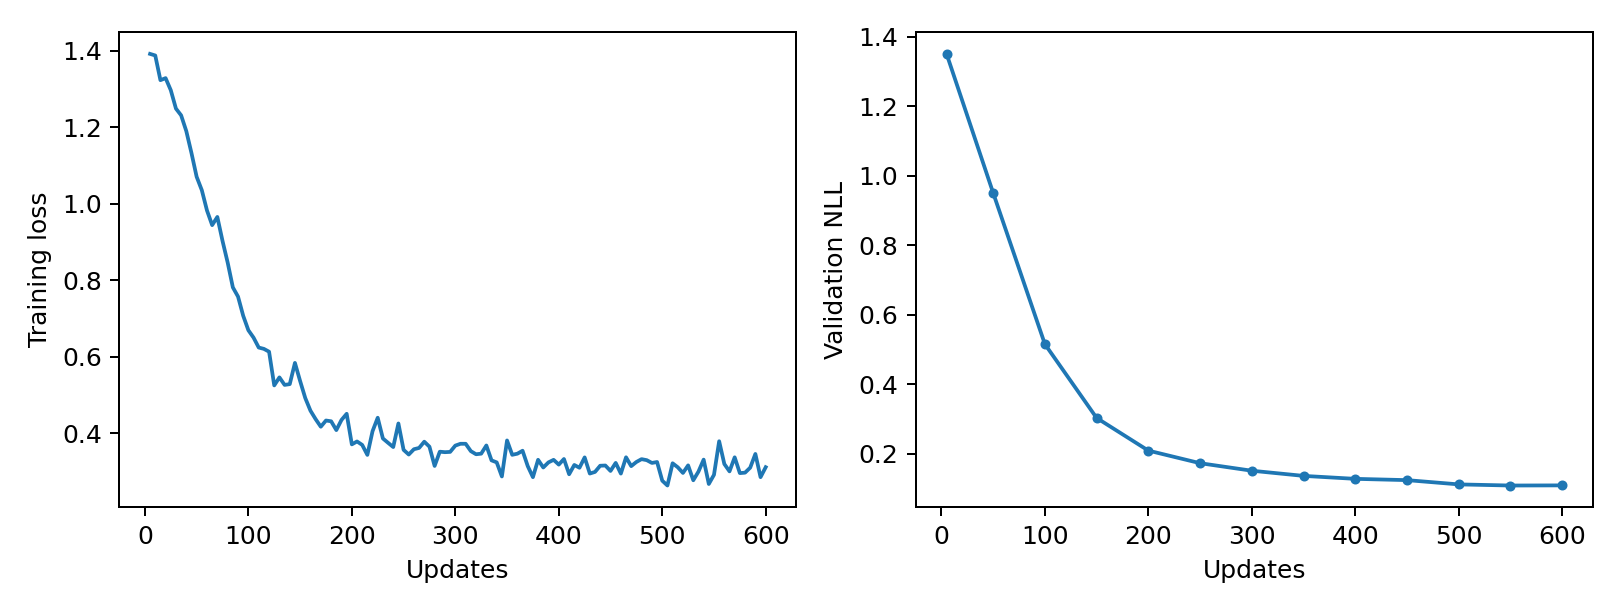

The table this chart was drawn from, first rows:
epoch, updates, train_loss, validation_nll, train_seconds, peak_gpu_mib
1, 5, 1.392, 1.351, 0.4584, 1196
2, 10, 1.388, , 0.4728, 1196
3, 15, 1.323, , 0.4728, 1196
4, 20, 1.329, , 0.4723, 1196
5, 25, 1.297, , 0.456, 1196
6, 30, 1.249, , 0.4506, 1196
7, 35, 1.231, , 0.4608, 1196
8, 40, 1.19, , 0.4541, 1196
9, 45, 1.133, , 0.4659, 1196
10, 50, 1.071, 0.9509, 0.4671, 1196
11, 55, 1.036, , 0.4866, 1196
12, 60, 0.9825, , 0.4744, 1196
13, 65, 0.9442, , 0.4597, 1196
14, 70, 0.9656, , 0.4633, 1196
15, 75, 0.903, , 0.4675, 1196
16, 80, 0.8461, , 0.4543, 1196
17, 85, 0.7813, , 0.4678, 1196
18, 90, 0.7572, , 0.5132, 1196
19, 95, 0.707, , 0.504, 1196
20, 100, 0.6691, 0.5152, 0.5063, 1196
21, 105, 0.6498, , 0.5112, 1196
22, 110, 0.6239, , 0.5009, 1196
23, 115, 0.6204, , 0.5045, 1196
24, 120, 0.613, , 0.4743, 1196
25, 125, 0.5248, , 0.5015, 1196
26, 130, 0.5458, , 0.4908, 1196
27, 135, 0.5261, , 0.4853, 1196
28, 140, 0.5282, , 0.4751, 1196
29, 145, 0.5837, , 0.4921, 1196
30, 150, 0.5364, 0.3027, 0.4813, 1196
31, 155, 0.4916, , 0.4684, 1196
32, 160, 0.4587, , 0.4782, 1196
33, 165, 0.4365, , 0.4846, 1196
34, 170, 0.4167, , 0.4748, 1196
35, 175, 0.433, , 0.4931, 1196
36, 180, 0.431, , 0.4691, 1196
37, 185, 0.4079, , 0.4725, 1196
38, 190, 0.4344, , 0.502, 1196
39, 195, 0.4505, , 0.4581, 1196
40, 200, 0.3705, 0.2085, 0.4698, 1196
41, 205, 0.3782, , 0.4611, 1196
42, 210, 0.3692, , 0.4918, 1196
43, 215, 0.343, , 0.4865, 1196
44, 220, 0.4049, , 0.4679, 1196
45, 225, 0.4402, , 0.4655, 1196
46, 230, 0.386, , 0.4805, 1196
47, 235, 0.3746, , 0.4599, 1196
48, 240, 0.3635, , 0.4584, 1196
49, 245, 0.4253, , 0.4535, 1196
50, 250, 0.3562, 0.1723, 0.4555, 1196
51, 255, 0.344, , 0.4623, 1196
52, 260, 0.3578, , 0.4664, 1196
53, 265, 0.3612, , 0.4756, 1196
54, 270, 0.3775, , 0.4713, 1196
55, 275, 0.3645, , 0.4639, 1196
56, 280, 0.3141, , 0.4624, 1196
57, 285, 0.3514, , 0.461, 1196
58, 290, 0.3501, , 0.457, 1196
59, 295, 0.3509, , 0.4579, 1196
60, 300, 0.3673, 0.1506, 0.4537, 1196
... 60 more rows
